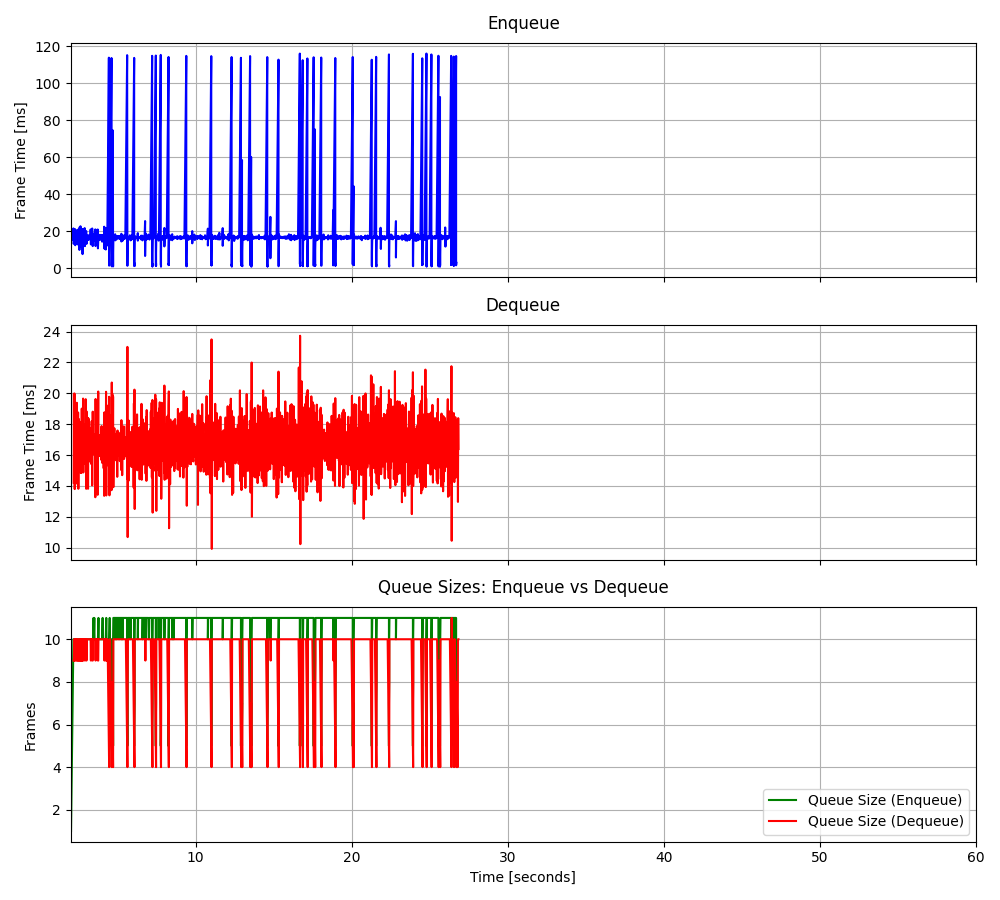

Values plotted in this chart, from the file beside it:
2.02421889640391, 17.222, 2.19204079732299, 14.2062, 1, 17.222, 9, -4.081533, 0.271633
2.042, 16.08, 2.21, 19.97, 2, 16.65, 9, -25.86, -1.005
2.058, 17.66, 2.226, 14.7, 3, 16.99, 10, 16.22, -0.4012
2.075, 16.25, 2.244, 19.99, 4, 16.8, 9, 15.96, -1.007
2.092, 16.06, 2.26, 13.79, 5, 16.65, 10, 17.22, -0.02553
2.109, 17.83, 2.277, 17.05, 6, 16.85, 10, 16.58, -0.4137
2.126, 15.45, 2.293, 18.08, 7, 16.65, 9, 14.52, -0.3051
2.142, 16.34, 2.31, 15.06, 8, 16.61, 10, 5.107, -0.8958
2.16, 17.8, 2.326, 17.79, 9, 16.74, 10, 16.67, -0.4083
2.177, 21.6, 2.344, 16.6, 10, 17.23, 10, 16.46, 1.263
2.192, 13.25, 2.359, 15.28, 10, 16.87, 10, 17.13, -0.3023
2.21, 14.04, 2.377, 16.21, 10, 16.63, 9, 14.22, 0.3319
2.226, 21.04, 2.394, 19.39, 10, 16.97, 9, 14.8, 0.07503
2.244, 13.88, 2.41, 14.15, 10, 16.75, 10, 16.33, -0.3278
2.26, 15.24, 2.427, 17.32, 10, 16.65, 9, 15.51, -0.1268
2.277, 21.23, 2.443, 16.01, 10, 16.94, 9, -60.78, 0.2956
2.293, 12.51, 2.461, 17.56, 10, 16.67, 9, 4.926, -0.2481
2.31, 16.61, 2.478, 18.76, 10, 16.67, 9, 9.648, -0.829
2.326, 16.68, 2.493, 13.81, 10, 16.67, 10, 9.611, 0.3835
2.344, 16.46, 2.51, 16.85, 10, 16.66, 9, 8.027, 0.1113
2.359, 20.63, 2.528, 18.33, 10, 16.85, 9, 9.577, -0.3274
2.377, 16.48, 2.545, 16.88, 10, 16.83, 9, 10.49, 1.109
2.394, 13.21, 2.561, 17.55, 10, 16.68, 9, 8.151, 0.09793
2.41, 20.05, 2.577, 14.93, 10, 16.82, 10, 9.147, -0.7447
2.427, 18.54, 2.595, 17.42, 10, 16.89, 9, 9.445, 0.1287
2.443, 15.74, 2.611, 18.14, 10, 16.84, 9, 8.594, -0.5664
2.461, 16.62, 2.629, 16.01, 10, 16.83, 10, 9.237, 0.01956
2.478, 12.83, 2.644, 14.84, 10, 16.69, 9, 6.458, 0.7903
2.493, 21.07, 2.662, 18.07, 10, 16.84, 9, 7.781, -1.182
2.51, 17.3, 2.678, 17.58, 10, 16.86, 9, 8.083, -1.016
2.528, 18.14, 2.695, 14.84, 10, 16.9, 10, 7.426, 0.02859
2.545, 16.72, 2.712, 19.01, 10, 16.89, 9, 6.754, 0.5504
2.561, 9.974, 2.729, 15.52, 10, 16.68, 10, 10.97, 0.2711
2.577, 22.26, 2.745, 15.81, 10, 16.85, 9, 9.792, -0.03471
2.595, 15.83, 2.763, 18.58, 10, 16.82, 9, 8.066, -0.2317
2.611, 12.98, 2.779, 15.05, 10, 16.71, 10, 9.115, -0.3371
2.629, 22.76, 2.796, 19.66, 10, 16.87, 9, 7.596, 0.6206
2.644, 15.04, 2.812, 14.87, 10, 16.83, 10, 9.478, -0.7051
2.662, 16.69, 2.829, 18, 10, 16.82, 10, 8.539, 1.083
2.678, 11.54, 2.846, 15.52, 10, 16.69, 10, 9.628, 0.5706
2.695, 21.35, 2.863, 17.18, 10, 16.8, 10, 7.672, -1.008
2.712, 12.8, 2.88, 16.51, 10, 16.71, 10, 9.218, -0.6187
2.729, 20.86, 2.896, 15.46, 10, 16.81, 10, 8.132, 0.286
2.745, 21.21, 2.913, 16.88, 10, 16.91, 9, 7.644, -0.1449
2.763, 7.712, 2.928, 16.71, 10, 16.7, 10, 10.61, 0.2861
2.779, 21.23, 2.945, 16.55, 10, 16.8, 10, 9.064, 0.2922
2.796, 13.66, 2.964, 19.62, 10, 16.73, 10, 8.435, 0.2946
2.812, 15.08, 2.98, 16.16, 10, 16.7, 10, 8.194, -0.2977
2.829, 18.07, 2.995, 13.81, 10, 16.73, 10, 9.031, 0.626
2.846, 15.17, 3.013, 18.84, 10, 16.69, 9, 9.2, -0.2964
2.863, 17.54, 3.03, 18.63, 10, 16.71, 10, 8.997, 0.2088
2.88, 16.19, 3.047, 14.82, 10, 16.7, 10, 9.505, -0.1192
2.896, 21.77, 3.063, 17.39, 10, 16.8, 10, 7.371, -0.02468
2.913, 12.01, 3.08, 16.04, 10, 16.71, 10, 8.333, -1.107
2.928, 15.89, 3.099, 18.41, 10, 16.69, 10, 8.295, -0.9486
2.945, 16.03, 3.113, 13.81, 10, 16.68, 10, 9.44, 0.07702
2.964, 19.06, 3.13, 16.99, 10, 16.72, 10, 7.955, 0.02225
2.98, 15.89, 3.147, 18.36, 10, 16.71, 10, 10.89, 0.4704
2.995, 20.17, 3.163, 15.83, 10, 16.77, 10, 10.51, -1.08
3.013, 13.21, 3.181, 16.6, 10, 16.71, 10, 9.431, -0.7366
3.03, 17.93, 3.197, 16.61, 10, 16.73, 10, 9.143, -0.2925
... 1,544 more rows
